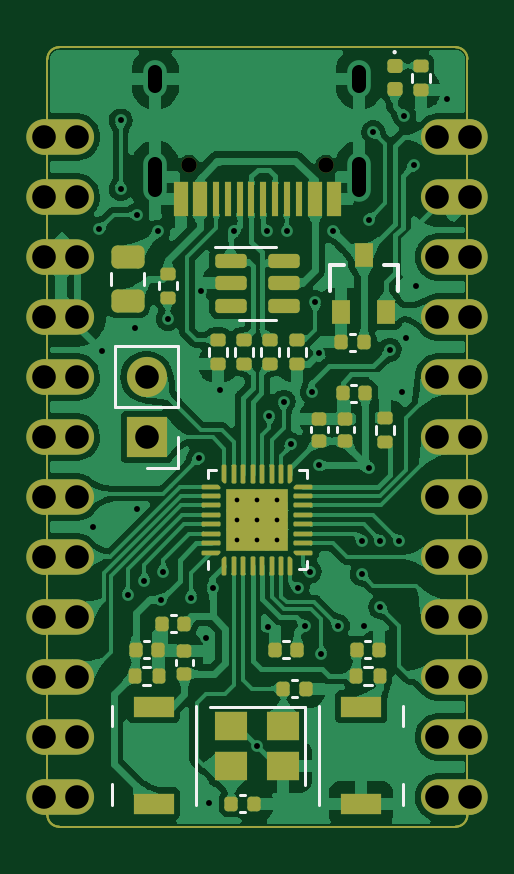
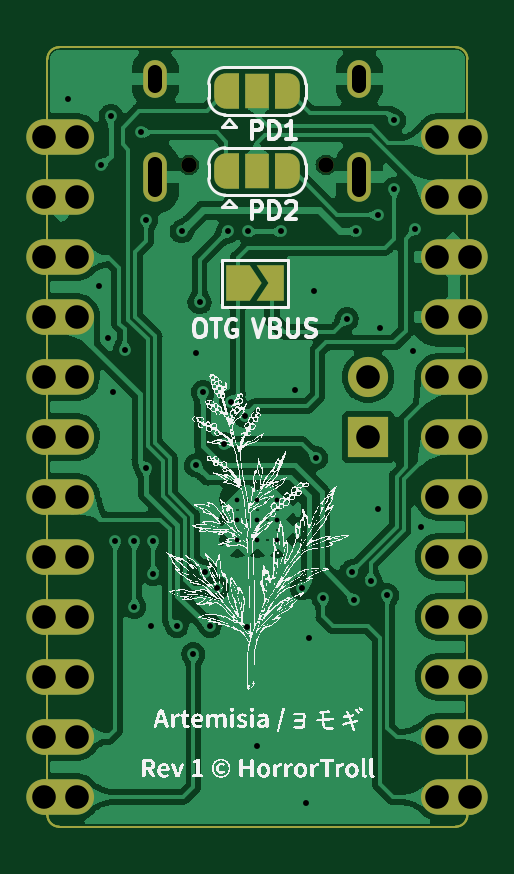
Circuit board: 10 layer files. Board 17.8 x 33.0 mm.
- bottom_copper: artemisia-B_Cu.gbl (157496 bytes)
- bottom_mask: artemisia-B_Mask.gbs (4284 bytes)
- paste: artemisia-B_Paste.gbp (1000 bytes)
- bottom_silk: artemisia-B_Silkscreen.gbo (392489 bytes)
- outline: artemisia-Edge_Cuts.gm1 (967 bytes)
- top_copper: artemisia-F_Cu.gtl (240429 bytes)
- top_mask: artemisia-F_Mask.gts (10071 bytes)
- paste: artemisia-F_Paste.gtp (18146 bytes)
- top_silk: artemisia-F_Silkscreen.gto (13539 bytes)
- drill: artemisia.drl (2159 bytes)

=== bottom_copper: artemisia-B_Cu.gbl (157496 bytes, source omitted) ===
=== bottom_mask: artemisia-B_Mask.gbs ===
G04 #@! TF.GenerationSoftware,KiCad,Pcbnew,(6.99.0-1912-g359c99991b)*
G04 #@! TF.CreationDate,2023-05-12T11:08:49+07:00*
G04 #@! TF.ProjectId,artemisia,61727465-6d69-4736-9961-2e6b69636164,1*
G04 #@! TF.SameCoordinates,Original*
G04 #@! TF.FileFunction,Soldermask,Bot*
G04 #@! TF.FilePolarity,Negative*
%FSLAX46Y46*%
G04 Gerber Fmt 4.6, Leading zero omitted, Abs format (unit mm)*
G04 Created by KiCad (PCBNEW (6.99.0-1912-g359c99991b)) date 2023-05-12 11:08:49*
%MOMM*%
%LPD*%
G01*
G04 APERTURE LIST*
G04 Aperture macros list*
%AMFreePoly0*
4,1,19,0.550000,-0.750000,0.000000,-0.750000,0.000000,-0.744911,-0.071157,-0.744911,-0.207708,-0.704816,-0.327430,-0.627875,-0.420627,-0.520320,-0.479746,-0.390866,-0.500000,-0.250000,-0.500000,0.250000,-0.479746,0.390866,-0.420627,0.520320,-0.327430,0.627875,-0.207708,0.704816,-0.071157,0.744911,0.000000,0.744911,0.000000,0.750000,0.550000,0.750000,0.550000,-0.750000,0.550000,-0.750000,
$1*%
%AMFreePoly1*
4,1,19,0.000000,0.744911,0.071157,0.744911,0.207708,0.704816,0.327430,0.627875,0.420627,0.520320,0.479746,0.390866,0.500000,0.250000,0.500000,-0.250000,0.479746,-0.390866,0.420627,-0.520320,0.327430,-0.627875,0.207708,-0.704816,0.071157,-0.744911,0.000000,-0.744911,0.000000,-0.750000,-0.550000,-0.750000,-0.550000,0.750000,0.000000,0.750000,0.000000,0.744911,0.000000,0.744911,
$1*%
%AMFreePoly2*
4,1,6,1.000000,0.000000,0.500000,-0.750000,-0.500000,-0.750000,-0.500000,0.750000,0.500000,0.750000,1.000000,0.000000,1.000000,0.000000,$1*%
%AMFreePoly3*
4,1,6,0.500000,-0.750000,-0.650000,-0.750000,-0.150000,0.000000,-0.650000,0.750000,0.500000,0.750000,0.500000,-0.750000,0.500000,-0.750000,$1*%
G04 Aperture macros list end*
%ADD10C,1.500000*%
%ADD11O,2.800000X1.500000*%
%ADD12R,1.700000X1.700000*%
%ADD13O,1.700000X1.700000*%
%ADD14C,0.650000*%
%ADD15O,1.000000X2.100000*%
%ADD16O,1.000000X1.600000*%
%ADD17FreePoly0,180.000000*%
%ADD18R,1.000000X1.500000*%
%ADD19FreePoly1,180.000000*%
%ADD20FreePoly2,180.000000*%
%ADD21FreePoly3,180.000000*%
G04 #@! TA.AperFunction,Profile*
%ADD22C,0.100000*%
G04 #@! TD*
G04 APERTURE END LIST*
D10*
X17910000Y-31740000D03*
D11*
X17209999Y-31739999D03*
D10*
X17910000Y-29200000D03*
D11*
X17209999Y-29199999D03*
D10*
X17910000Y-26660000D03*
D11*
X17209999Y-26659999D03*
D10*
X17910000Y-24120000D03*
D11*
X17209999Y-24119999D03*
D10*
X17910000Y-21580000D03*
D11*
X17209999Y-21579999D03*
D10*
X17910000Y-19040000D03*
D11*
X17209999Y-19039999D03*
D10*
X17910000Y-16500000D03*
D11*
X17209999Y-16499999D03*
D10*
X17910000Y-13960000D03*
D11*
X17209999Y-13959999D03*
D10*
X17910000Y-11420000D03*
D11*
X17209999Y-11419999D03*
D10*
X17910000Y-8880000D03*
D11*
X17209999Y-8879999D03*
D10*
X17910000Y-6340000D03*
D11*
X17209999Y-6339999D03*
D10*
X17910000Y-3800000D03*
D11*
X17209999Y-3799999D03*
D12*
X4199999Y-16499999D03*
D13*
X4199999Y-13959999D03*
D10*
X-130000Y-3800000D03*
D11*
X569999Y-3799999D03*
D10*
X-130000Y-6340000D03*
D11*
X569999Y-6339999D03*
D10*
X-130000Y-8880000D03*
D11*
X569999Y-8879999D03*
D10*
X-130000Y-11420000D03*
D11*
X569999Y-11419999D03*
D10*
X-130000Y-13960000D03*
D11*
X569999Y-13959999D03*
D10*
X-130000Y-16500000D03*
D11*
X569999Y-16499999D03*
D10*
X-130000Y-19040000D03*
D11*
X569999Y-19039999D03*
D10*
X-130000Y-21580000D03*
D11*
X569999Y-21579999D03*
D10*
X-130000Y-24120000D03*
D11*
X569999Y-24119999D03*
D10*
X-130000Y-26660000D03*
D11*
X569999Y-26659999D03*
D10*
X-130000Y-29200000D03*
D11*
X569999Y-29199999D03*
D10*
X-130000Y-31740000D03*
D11*
X569999Y-31739999D03*
D14*
X11780000Y-4980000D03*
X6000000Y-4980000D03*
D15*
X13209999Y-5509999D03*
D16*
X13209999Y-1329999D03*
D15*
X4569999Y-5509999D03*
D16*
X4569999Y-1329999D03*
D17*
X10200000Y-5257500D03*
D18*
X8899999Y-5257499D03*
D19*
X7600000Y-5257500D03*
D17*
X10200000Y-1857500D03*
D18*
X8899999Y-1857499D03*
D19*
X7600000Y-1857500D03*
D20*
X9725000Y-10000000D03*
D21*
X8275000Y-10000000D03*
D22*
X0Y-500000D02*
X0Y-32500000D01*
X17780000Y-500000D02*
G75*
G03*
X17280000Y0I-500000J0D01*
G01*
X0Y-32500000D02*
G75*
G03*
X500000Y-33000000I500000J0D01*
G01*
X500000Y0D02*
G75*
G03*
X0Y-500000I0J-500000D01*
G01*
X17780000Y-500000D02*
X17780000Y-32500000D01*
X500000Y0D02*
X17280000Y0D01*
X500000Y-33000000D02*
X17280000Y-33000000D01*
X17280000Y-33000000D02*
G75*
G03*
X17780000Y-32500000I0J500000D01*
G01*
M02*

=== paste: artemisia-B_Paste.gbp ===
G04 #@! TF.GenerationSoftware,KiCad,Pcbnew,(6.99.0-1912-g359c99991b)*
G04 #@! TF.CreationDate,2023-05-12T11:08:48+07:00*
G04 #@! TF.ProjectId,artemisia,61727465-6d69-4736-9961-2e6b69636164,1*
G04 #@! TF.SameCoordinates,Original*
G04 #@! TF.FileFunction,Paste,Bot*
G04 #@! TF.FilePolarity,Positive*
%FSLAX46Y46*%
G04 Gerber Fmt 4.6, Leading zero omitted, Abs format (unit mm)*
G04 Created by KiCad (PCBNEW (6.99.0-1912-g359c99991b)) date 2023-05-12 11:08:48*
%MOMM*%
%LPD*%
G01*
G04 APERTURE LIST*
G04 #@! TA.AperFunction,Profile*
%ADD10C,0.100000*%
G04 #@! TD*
G04 APERTURE END LIST*
D10*
X0Y-500000D02*
X0Y-32500000D01*
X17780000Y-500000D02*
G75*
G03*
X17280000Y0I-500000J0D01*
G01*
X0Y-32500000D02*
G75*
G03*
X500000Y-33000000I500000J0D01*
G01*
X500000Y0D02*
G75*
G03*
X0Y-500000I0J-500000D01*
G01*
X17780000Y-500000D02*
X17780000Y-32500000D01*
X500000Y0D02*
X17280000Y0D01*
X500000Y-33000000D02*
X17280000Y-33000000D01*
X17280000Y-33000000D02*
G75*
G03*
X17780000Y-32500000I0J500000D01*
G01*
M02*

=== bottom_silk: artemisia-B_Silkscreen.gbo (392489 bytes, source omitted) ===
=== outline: artemisia-Edge_Cuts.gm1 ===
G04 #@! TF.GenerationSoftware,KiCad,Pcbnew,(6.99.0-1912-g359c99991b)*
G04 #@! TF.CreationDate,2023-05-12T11:08:49+07:00*
G04 #@! TF.ProjectId,artemisia,61727465-6d69-4736-9961-2e6b69636164,1*
G04 #@! TF.SameCoordinates,Original*
G04 #@! TF.FileFunction,Profile,NP*
%FSLAX46Y46*%
G04 Gerber Fmt 4.6, Leading zero omitted, Abs format (unit mm)*
G04 Created by KiCad (PCBNEW (6.99.0-1912-g359c99991b)) date 2023-05-12 11:08:49*
%MOMM*%
%LPD*%
G01*
G04 APERTURE LIST*
G04 #@! TA.AperFunction,Profile*
%ADD10C,0.100000*%
G04 #@! TD*
G04 APERTURE END LIST*
D10*
X0Y-500000D02*
X0Y-32500000D01*
X17780000Y-500000D02*
G75*
G03*
X17280000Y0I-500000J0D01*
G01*
X0Y-32500000D02*
G75*
G03*
X500000Y-33000000I500000J0D01*
G01*
X500000Y0D02*
G75*
G03*
X0Y-500000I0J-500000D01*
G01*
X17780000Y-500000D02*
X17780000Y-32500000D01*
X500000Y0D02*
X17280000Y0D01*
X500000Y-33000000D02*
X17280000Y-33000000D01*
X17280000Y-33000000D02*
G75*
G03*
X17780000Y-32500000I0J500000D01*
G01*
M02*

=== top_copper: artemisia-F_Cu.gtl (240429 bytes, source omitted) ===
=== top_mask: artemisia-F_Mask.gts (10071 bytes, source omitted) ===
=== paste: artemisia-F_Paste.gtp (18146 bytes, source withheld) ===
=== top_silk: artemisia-F_Silkscreen.gto (13539 bytes, source omitted) ===
=== drill: artemisia.drl ===
M48
; DRILL file {KiCad (6.99.0-1912-g359c99991b)} date Fri May 12 11:08:51 2023
; FORMAT={-:-/ absolute / metric / decimal}
; #@! TF.CreationDate,2023-05-12T11:08:51+07:00
; #@! TF.GenerationSoftware,Kicad,Pcbnew,(6.99.0-1912-g359c99991b)
; #@! TF.FileFunction,MixedPlating,1,2
FMAT,2
METRIC
; #@! TA.AperFunction,Plated,PTH,ComponentDrill
T1C0.200
; #@! TA.AperFunction,Plated,PTH,ViaDrill
T2C0.250
; #@! TA.AperFunction,Plated,PTH,ComponentDrill
T3C0.600
; #@! TA.AperFunction,Plated,PTH,ComponentDrill
T4C1.000
; #@! TA.AperFunction,NonPlated,NPTH,ComponentDrill
T5C0.650
%
G90
G05
T1
X8.04Y-19.15
X8.04Y-20.0
X8.04Y-20.85
X8.89Y-19.15
X8.89Y-20.0
X8.89Y-20.85
X9.74Y-19.15
X9.74Y-20.0
X9.74Y-20.85
T2
X1.95Y-20.3
X2.2Y-7.7
X2.3Y-12.85
X3.1Y-3.1
X3.1Y-6.0
X3.4Y-23.2
X3.7Y-11.9
X3.8Y-7.1
X3.8Y-19.55
X4.1Y-22.6
X4.7Y-7.8
X4.8Y-23.4
X4.9Y-22.2
X5.1Y-11.5
X6.1Y-23.3
X6.4Y-17.4
X6.5Y-10.3
X6.7Y-25.0
X6.85Y-32.0
X7.0Y-22.9
X7.3Y-14.5
X7.9Y-7.8
X8.89Y-29.6
X9.3Y-7.8
X9.35Y-24.55
X9.4Y-15.6
X10.0Y-15.0
X10.14Y-7.8
X10.3Y-16.8
X10.6Y-22.9
X10.9Y-24.5
X11.1Y-22.2
X11.2Y-14.6
X11.34Y-10.8
X11.5Y-12.95
X11.5Y-17.7
X11.6Y-25.7
X12.1Y-7.8
X12.3Y-24.5
X13.3Y-20.9
X13.3Y-22.3
X13.4Y-24.5
X13.6Y-7.3
X13.6Y-17.8
X13.8Y-3.6
X14.1Y-20.9
X14.1Y-23.7
X14.5Y-12.8
X14.9Y-20.9
X15.0Y-14.6
X15.1Y-2.9
X15.2Y-12.3
X15.5Y-5.0
X15.6Y-10.1
X16.9Y-2.2
T4
X-0.13Y-3.8
X-0.13Y-6.34
X-0.13Y-8.88
X-0.13Y-11.42
X-0.13Y-13.96
X-0.13Y-16.5
X-0.13Y-19.04
X-0.13Y-21.58
X-0.13Y-24.12
X-0.13Y-26.66
X-0.13Y-29.2
X-0.13Y-31.74
X1.27Y-3.8
X1.27Y-6.34
X1.27Y-8.88
X1.27Y-11.42
X1.27Y-13.96
X1.27Y-16.5
X1.27Y-19.04
X1.27Y-21.58
X1.27Y-24.12
X1.27Y-26.66
X1.27Y-29.2
X1.27Y-31.74
X4.2Y-13.96
X4.2Y-16.5
X16.51Y-3.8
X16.51Y-6.34
X16.51Y-8.88
X16.51Y-11.42
X16.51Y-13.96
X16.51Y-16.5
X16.51Y-19.04
X16.51Y-21.58
X16.51Y-24.12
X16.51Y-26.66
X16.51Y-29.2
X16.51Y-31.74
X17.91Y-3.8
X17.91Y-6.34
X17.91Y-8.88
X17.91Y-11.42
X17.91Y-13.96
X17.91Y-16.5
X17.91Y-19.04
X17.91Y-21.58
X17.91Y-24.12
X17.91Y-26.66
X17.91Y-29.2
X17.91Y-31.74
T5
X6.0Y-4.98
X11.78Y-4.98
T3
X4.57Y-1.63G85X4.57Y-1.03
G05
X4.57Y-6.06G85X4.57Y-4.96
G05
X13.21Y-1.63G85X13.21Y-1.03
G05
X13.21Y-6.06G85X13.21Y-4.96
G05
T0
M30

